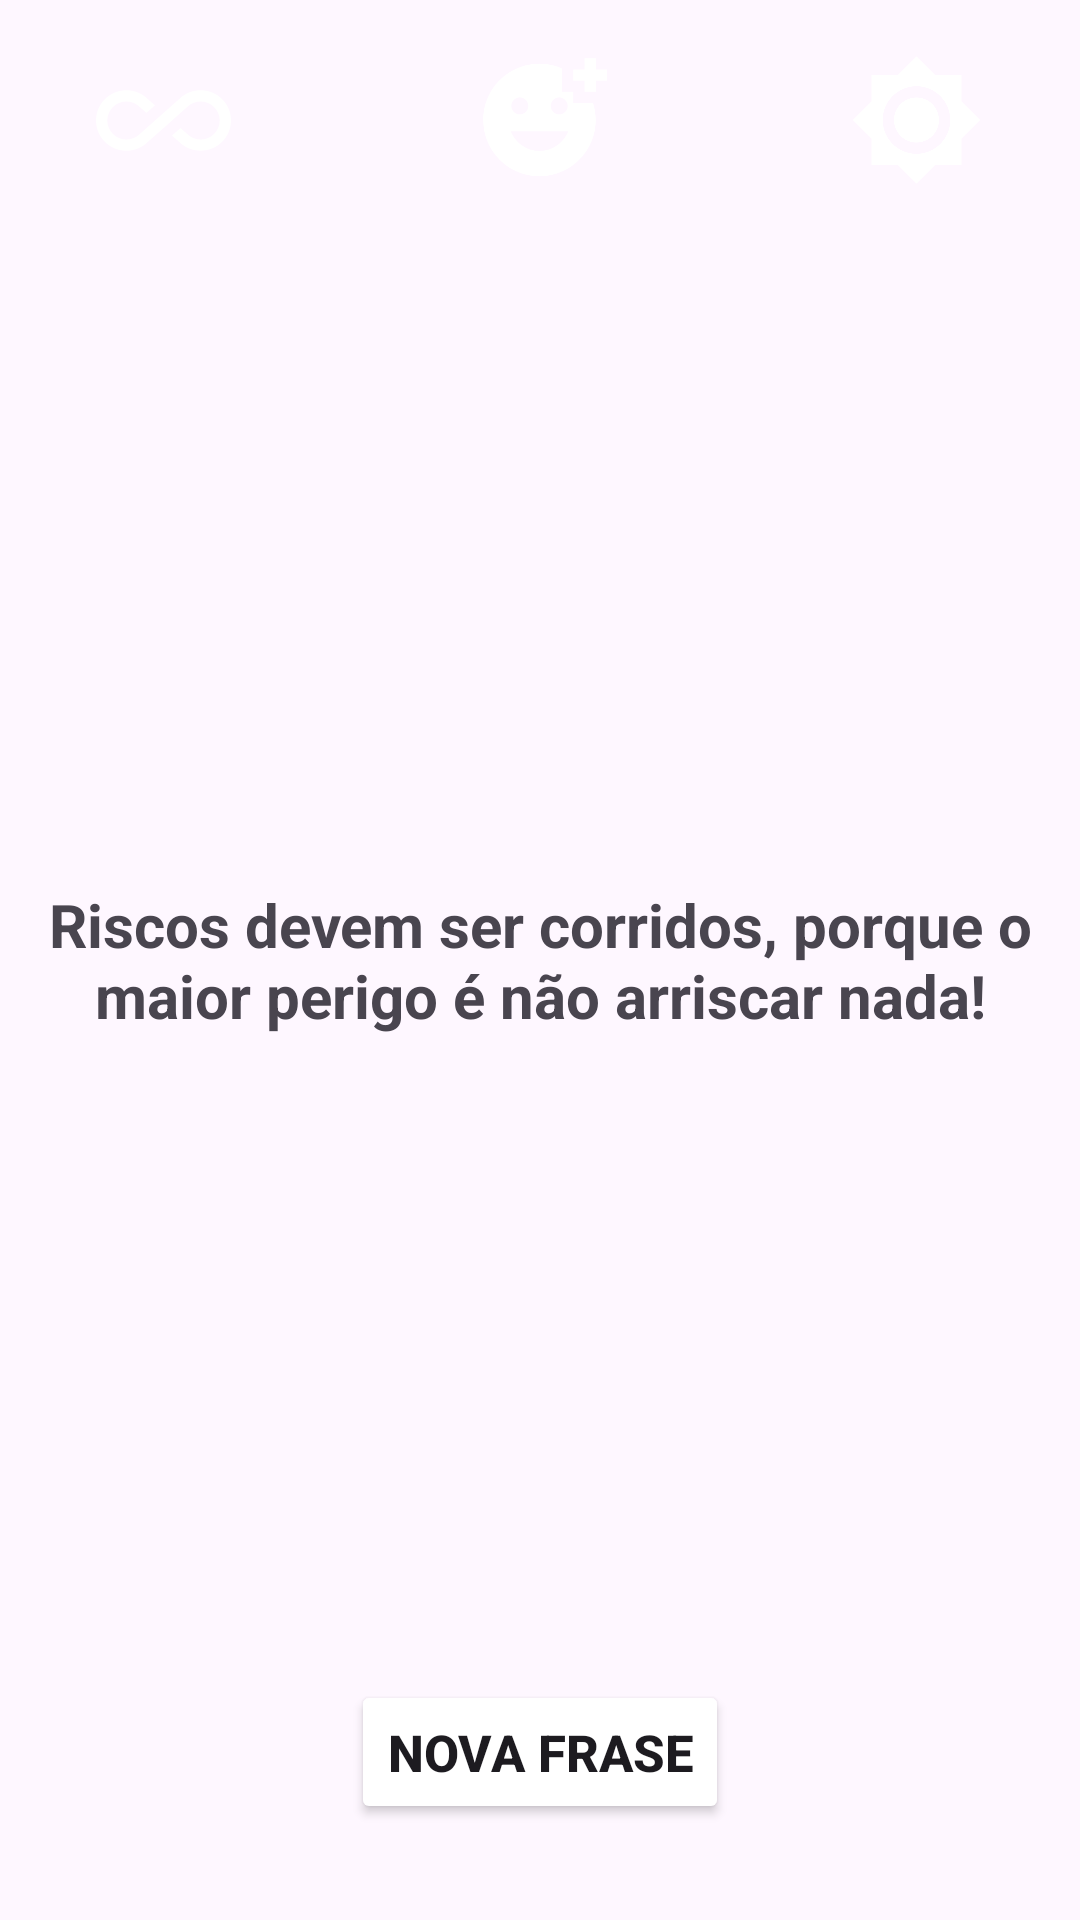

Produce the Android XML layout that renders to this screen, including the resource entries it uses.
<!-- AndroidManifest.xml: application theme Theme.RelativeLayoutMotiv -->
<!-- res/layout/activity_main.xml -->
<?xml version="1.0" encoding="utf-8"?>
<RelativeLayout xmlns:android="http://schemas.android.com/apk/res/android"
    xmlns:app="http://schemas.android.com/apk/res-auto"
    xmlns:tools="http://schemas.android.com/tools"
    android:id="@+id/main"
    android:layout_width="match_parent"
    android:layout_height="match_parent"
    tools:context=".MainActivity">

    <View
        android:id="@+id/view_inic"
        android:layout_centerHorizontal="true"
        android:layout_width="match_parent"
        android:layout_height="80dp"
        android:background="@color/purple"
        android:layout_alignParentTop="true"
        android:layout_alignParentStart="true"
        android:layout_alignParentEnd="true"
        />

    <ImageView
        android:id="@+id/image_infinito"
        android:layout_width="45dp"
        android:layout_height="45dp"
        android:src="@drawable/infinito"
        android:layout_alignTop="@+id/view_inic"
        android:layout_alignBottom="@+id/view_inic"
        android:layout_marginStart="32dp"
        app:tint="@color/white"
        />

    <ImageView
        android:id="@+id/image_carinha"
        android:layout_width="45dp"
        android:layout_height="45dp"
        android:src="@drawable/carinha"
        android:layout_alignBottom="@id/view_inic"
        android:layout_alignTop="@id/view_inic"
        android:layout_centerHorizontal="true"
        app:tint="@color/white"
        />
    <ImageView
        android:id="@+id/image_sol"
        android:layout_width="45dp"
        android:layout_height="45dp"
        android:src="@drawable/solzinho"
        android:layout_alignBottom="@id/view_inic"
        android:layout_alignTop="@id/view_inic"
        android:layout_alignParentEnd="true"
        android:layout_marginEnd="32dp"
        app:tint="@color/white"
        />
    <TextView
        android:id="@+id/text_view_nome"
        android:layout_width="wrap_content"
        android:layout_height="wrap_content"
        android:layout_below="@+id/view_inic"
        android:layout_centerHorizontal="true"
        android:layout_marginTop="32dp"
        android:textSize="20sp"
        android:textStyle="bold" />
        <TextView
        android:id="@+id/text_frase"
        android:layout_width="wrap_content"
        android:layout_height="wrap_content"
        android:text="Riscos devem ser corridos, porque o maior perigo é não arriscar nada!"
        android:textStyle="bold"
        android:textSize="20sp"
        android:gravity="center"
        android:layout_centerInParent="true"
        android:layout_centerHorizontal="true"
        android:layout_margin="16dp"
        />
    <View
        android:id="@+id/view_risco"
        android:layout_below="@+id/text_frase"
        android:layout_width="128dp"
        android:layout_height="5dp"
        android:background="@color/purple"
        android:layout_marginTop="16dp"
        android:layout_centerHorizontal="true"
        android:elevation="4dp"
        />
    <Button
        android:id="@+id/button"
        android:layout_width="wrap_content"
        android:layout_height="wrap_content"
        android:text="NOVA FRASE"
        android:textSize="17sp"
        android:textStyle="bold"
        android:backgroundTint="@color/purple"
        android:layout_centerHorizontal="true"
        android:layout_alignParentBottom="true"
        android:layout_marginBottom="32dp"
        app:cornerRadius="10dp"
        />

</RelativeLayout>
<!-- resources referenced by this layout -->
<resources>
  <!-- drawable carinha (drawable) -->
  <vector xmlns:android="http://schemas.android.com/apk/res/android" android:height="24dp" android:tint="#3F0849" android:viewportHeight="24" android:viewportWidth="24" android:width="24dp">
        
      <path android:fillColor="@android:color/white" android:pathData="M18,9V7h-2V2.84C14.77,2.3 13.42,2 11.99,2C6.47,2 2,6.48 2,12s4.47,10 9.99,10C17.52,22 22,17.52 22,12c0,-1.05 -0.17,-2.05 -0.47,-3H18zM15.5,8C16.33,8 17,8.67 17,9.5S16.33,11 15.5,11S14,10.33 14,9.5S14.67,8 15.5,8zM8.5,8C9.33,8 10,8.67 10,9.5S9.33,11 8.5,11S7,10.33 7,9.5S7.67,8 8.5,8zM12,17.5c-2.33,0 -4.31,-1.46 -5.11,-3.5h10.22C16.31,16.04 14.33,17.5 12,17.5zM22,3h2v2h-2v2h-2V5h-2V3h2V1h2V3z"/>
      
  </vector>
  <!-- drawable infinito (drawable) -->
  <vector xmlns:android="http://schemas.android.com/apk/res/android" android:height="24dp" android:tint="#3F0849" android:viewportHeight="24" android:viewportWidth="24" android:width="24dp">
        
      <path android:fillColor="@android:color/white" android:pathData="M18.6,6.62c-1.44,0 -2.8,0.56 -3.77,1.53L12,10.66 10.48,12h0.01L7.8,14.39c-0.64,0.64 -1.49,0.99 -2.4,0.99 -1.87,0 -3.39,-1.51 -3.39,-3.38S3.53,8.62 5.4,8.62c0.91,0 1.76,0.35 2.44,1.03l1.13,1 1.51,-1.34L9.22,8.2C8.2,7.18 6.84,6.62 5.4,6.62 2.42,6.62 0,9.04 0,12s2.42,5.38 5.4,5.38c1.44,0 2.8,-0.56 3.77,-1.53l2.83,-2.5 0.01,0.01L13.52,12h-0.01l2.69,-2.39c0.64,-0.64 1.49,-0.99 2.4,-0.99 1.87,0 3.39,1.51 3.39,3.38s-1.52,3.38 -3.39,3.38c-0.9,0 -1.76,-0.35 -2.44,-1.03l-1.14,-1.01 -1.51,1.34 1.27,1.12c1.02,1.01 2.37,1.57 3.82,1.57 2.98,0 5.4,-2.41 5.4,-5.38s-2.42,-5.37 -5.4,-5.37z"/>
      
  </vector>
  <!-- drawable solzinho (drawable) -->
  <vector xmlns:android="http://schemas.android.com/apk/res/android" android:height="24dp" android:tint="#3F0849" android:viewportHeight="24" android:viewportWidth="24" android:width="24dp">
        
      <path android:fillColor="@android:color/white" android:pathData="M20,8.69L20,4h-4.69L12,0.69 8.69,4L4,4v4.69L0.69,12 4,15.31L4,20h4.69L12,23.31 15.31,20L20,20v-4.69L23.31,12 20,8.69zM12,18c-3.31,0 -6,-2.69 -6,-6s2.69,-6 6,-6 6,2.69 6,6 -2.69,6 -6,6zM12,8c-2.21,0 -4,1.79 -4,4s1.79,4 4,4 4,-1.79 4,-4 -1.79,-4 -4,-4z"/>
      
  </vector>
  <style name="Theme.RelativeLayoutMotiv" parent="Base.Theme.RelativeLayoutMotiv" />
  <style name="Base.Theme.RelativeLayoutMotiv" parent="Theme.Material3.DayNight.NoActionBar">
          
          
      </style>
  <!-- not gathered from this repository: default colours our renderer supplied (Android Studio template values) -->
  <color name="white">#FFFFFFFF</color>
</resources>
